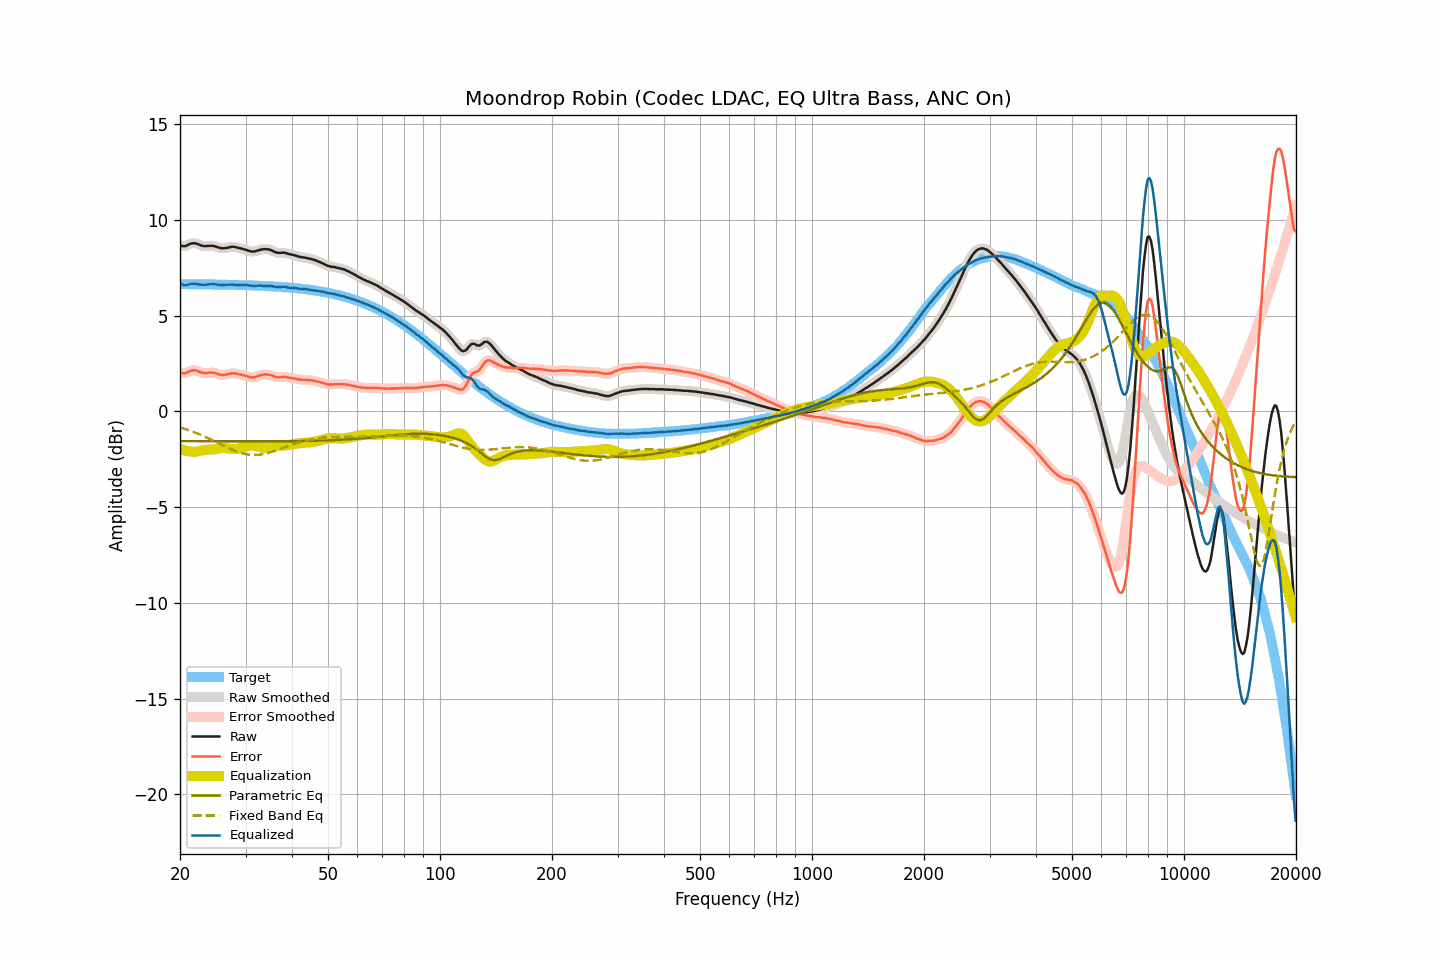

The data file committed next to this chart (first rows):
frequency, raw, smoothed, error, error_smoothed, equalization, parametric_eq, fixed_band_eq, equalized_raw, equalized_smoothed, target
20.00, 8.67, 8.67, 2.03, 2.03, -1.96, -1.56, -0.84, 6.71, 6.71, 6.64
20.20, 8.64, 8.64, 2.00, 2.00, -1.99, -1.56, -0.87, 6.65, 6.64, 6.64
20.40, 8.62, 8.62, 1.98, 1.99, -2.02, -1.56, -0.89, 6.60, 6.60, 6.64
20.61, 8.62, 8.62, 1.98, 1.99, -2.04, -1.56, -0.92, 6.57, 6.58, 6.64
20.81, 8.65, 8.65, 2.01, 2.01, -2.06, -1.56, -0.95, 6.58, 6.58, 6.64
21.02, 8.69, 8.69, 2.05, 2.05, -2.08, -1.56, -0.97, 6.61, 6.61, 6.63
21.23, 8.73, 8.73, 2.09, 2.09, -2.09, -1.56, -1.00, 6.64, 6.63, 6.63
21.44, 8.76, 8.76, 2.13, 2.12, -2.10, -1.56, -1.03, 6.66, 6.66, 6.63
21.66, 8.77, 8.77, 2.14, 2.14, -2.11, -1.56, -1.06, 6.65, 6.66, 6.63
21.87, 8.78, 8.77, 2.15, 2.14, -2.12, -1.56, -1.10, 6.66, 6.65, 6.63
22.09, 8.76, 8.76, 2.13, 2.13, -2.11, -1.56, -1.13, 6.65, 6.65, 6.63
22.31, 8.73, 8.73, 2.10, 2.10, -2.09, -1.56, -1.16, 6.63, 6.64, 6.63
22.54, 8.70, 8.70, 2.07, 2.07, -2.07, -1.56, -1.20, 6.63, 6.62, 6.63
22.76, 8.66, 8.66, 2.03, 2.04, -2.05, -1.56, -1.23, 6.61, 6.61, 6.63
22.99, 8.64, 8.64, 2.01, 2.01, -2.03, -1.56, -1.27, 6.61, 6.60, 6.63
23.22, 8.62, 8.62, 1.99, 2.00, -2.02, -1.56, -1.30, 6.60, 6.60, 6.63
23.45, 8.62, 8.62, 1.99, 2.00, -2.01, -1.56, -1.34, 6.61, 6.61, 6.62
23.69, 8.63, 8.63, 2.00, 2.00, -2.01, -1.56, -1.38, 6.62, 6.62, 6.62
23.92, 8.64, 8.64, 2.02, 2.01, -2.01, -1.56, -1.42, 6.63, 6.63, 6.62
24.16, 8.64, 8.64, 2.02, 2.02, -2.00, -1.56, -1.46, 6.63, 6.64, 6.62
24.40, 8.64, 8.64, 2.02, 2.02, -2.00, -1.56, -1.50, 6.64, 6.64, 6.62
24.65, 8.63, 8.63, 2.01, 2.01, -1.99, -1.56, -1.54, 6.64, 6.64, 6.62
24.89, 8.61, 8.61, 1.99, 1.99, -1.98, -1.56, -1.58, 6.63, 6.63, 6.62
25.14, 8.58, 8.58, 1.96, 1.96, -1.96, -1.57, -1.62, 6.62, 6.62, 6.62
25.39, 8.55, 8.55, 1.93, 1.94, -1.94, -1.57, -1.66, 6.61, 6.61, 6.61
25.65, 8.53, 8.53, 1.92, 1.91, -1.93, -1.57, -1.70, 6.60, 6.60, 6.61
25.91, 8.51, 8.51, 1.90, 1.90, -1.92, -1.57, -1.75, 6.59, 6.60, 6.61
26.16, 8.51, 8.51, 1.90, 1.90, -1.91, -1.57, -1.79, 6.59, 6.59, 6.61
26.43, 8.52, 8.52, 1.91, 1.91, -1.92, -1.57, -1.83, 6.60, 6.60, 6.61
26.69, 8.53, 8.53, 1.92, 1.92, -1.93, -1.57, -1.87, 6.60, 6.60, 6.61
26.96, 8.55, 8.55, 1.94, 1.94, -1.94, -1.57, -1.91, 6.61, 6.61, 6.61
27.23, 8.57, 8.57, 1.96, 1.96, -1.95, -1.57, -1.95, 6.61, 6.61, 6.60
27.50, 8.58, 8.58, 1.98, 1.98, -1.96, -1.57, -1.98, 6.61, 6.62, 6.60
27.77, 8.59, 8.58, 1.99, 1.98, -1.97, -1.57, -2.02, 6.62, 6.61, 6.60
28.05, 8.58, 8.58, 1.98, 1.98, -1.97, -1.57, -2.06, 6.61, 6.61, 6.60
28.33, 8.56, 8.56, 1.96, 1.97, -1.96, -1.57, -2.09, 6.60, 6.60, 6.60
28.62, 8.54, 8.54, 1.95, 1.95, -1.95, -1.57, -2.12, 6.59, 6.59, 6.59
28.90, 8.52, 8.52, 1.93, 1.93, -1.93, -1.57, -2.15, 6.59, 6.59, 6.59
29.19, 8.50, 8.50, 1.91, 1.91, -1.91, -1.57, -2.17, 6.59, 6.59, 6.59
29.48, 8.48, 8.48, 1.89, 1.89, -1.89, -1.57, -2.20, 6.59, 6.59, 6.59
29.78, 8.45, 8.45, 1.86, 1.87, -1.86, -1.57, -2.22, 6.59, 6.59, 6.58
30.08, 8.43, 8.43, 1.85, 1.84, -1.84, -1.57, -2.24, 6.59, 6.59, 6.58
30.38, 8.40, 8.40, 1.82, 1.82, -1.81, -1.57, -2.25, 6.58, 6.58, 6.58
30.68, 8.37, 8.37, 1.79, 1.80, -1.80, -1.57, -2.26, 6.57, 6.57, 6.58
30.99, 8.35, 8.35, 1.78, 1.78, -1.79, -1.57, -2.27, 6.56, 6.56, 6.57
31.30, 8.34, 8.34, 1.77, 1.77, -1.79, -1.57, -2.28, 6.55, 6.55, 6.57
31.61, 8.34, 8.34, 1.77, 1.78, -1.79, -1.57, -2.28, 6.55, 6.55, 6.57
31.93, 8.36, 8.36, 1.79, 1.80, -1.81, -1.57, -2.28, 6.55, 6.55, 6.56
32.24, 8.39, 8.38, 1.83, 1.82, -1.83, -1.57, -2.28, 6.56, 6.56, 6.56
32.57, 8.41, 8.41, 1.85, 1.86, -1.85, -1.57, -2.27, 6.56, 6.56, 6.56
32.89, 8.44, 8.43, 1.89, 1.88, -1.87, -1.57, -2.26, 6.57, 6.56, 6.55
33.22, 8.45, 8.45, 1.90, 1.90, -1.89, -1.57, -2.24, 6.55, 6.56, 6.55
33.55, 8.46, 8.46, 1.91, 1.92, -1.91, -1.57, -2.23, 6.55, 6.55, 6.55
33.89, 8.47, 8.46, 1.93, 1.92, -1.92, -1.57, -2.21, 6.55, 6.55, 6.54
34.23, 8.46, 8.46, 1.92, 1.92, -1.92, -1.57, -2.19, 6.54, 6.55, 6.54
34.57, 8.45, 8.45, 1.92, 1.92, -1.90, -1.57, -2.17, 6.54, 6.54, 6.53
34.92, 8.43, 8.43, 1.90, 1.90, -1.89, -1.57, -2.15, 6.54, 6.54, 6.53
35.27, 8.40, 8.40, 1.88, 1.87, -1.86, -1.57, -2.12, 6.53, 6.53, 6.52
35.62, 8.36, 8.36, 1.84, 1.84, -1.84, -1.56, -2.09, 6.52, 6.51, 6.52
35.97, 8.32, 8.32, 1.81, 1.81, -1.82, -1.56, -2.06, 6.49, 6.50, 6.51
... 635 more rows
